Run: headless pygame with SDL's dummy video driver; simulated clock (each Clock.tick advances the game by its frame time, no real sleeping); random seed 0; keys injected as events and as key.get_pressed() state; no mouse input; restart key RETURN tapped at the start of phases 3 and 4.
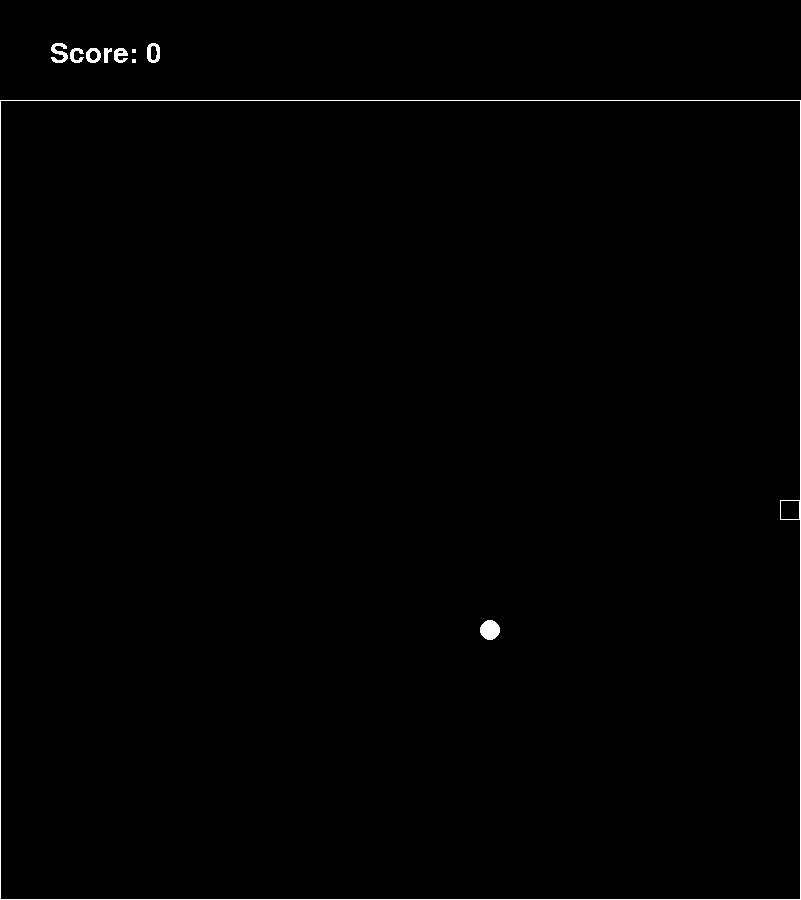
Frame 1 of 4 · flips 1–60 · no input
Frame 2 of 4 · flips 61–180 · tapped SPACE, RETURN · held RIGHT (→), D · screen unchanged from frame 1, image omitted
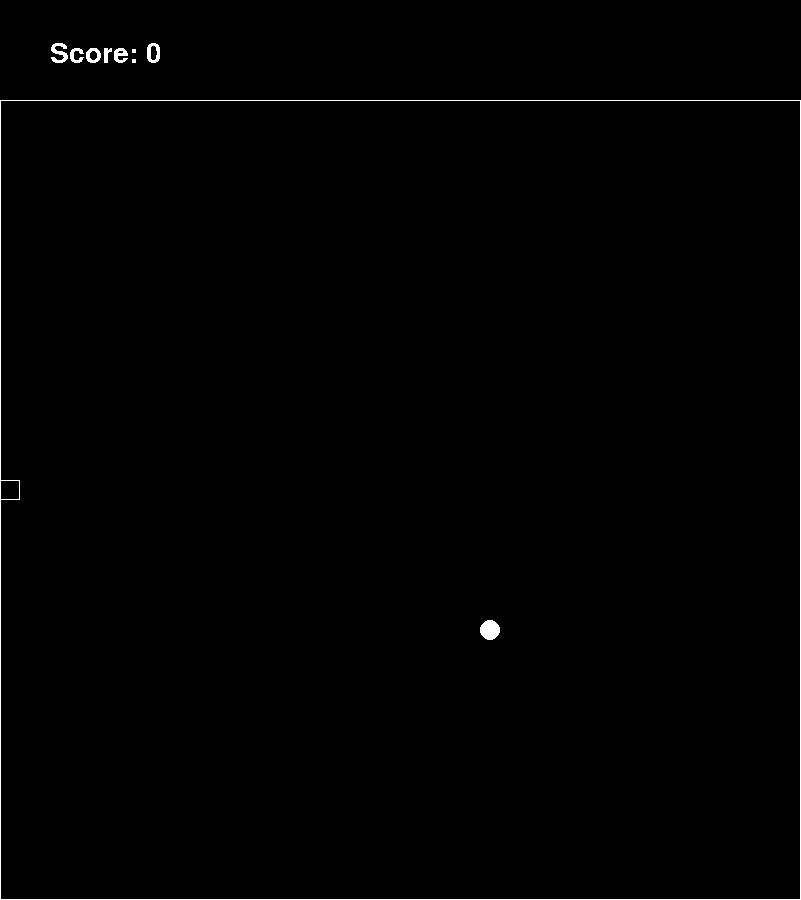
Frame 3 of 4 · flips 181–300 · tapped RETURN · held DOWN (↓), S
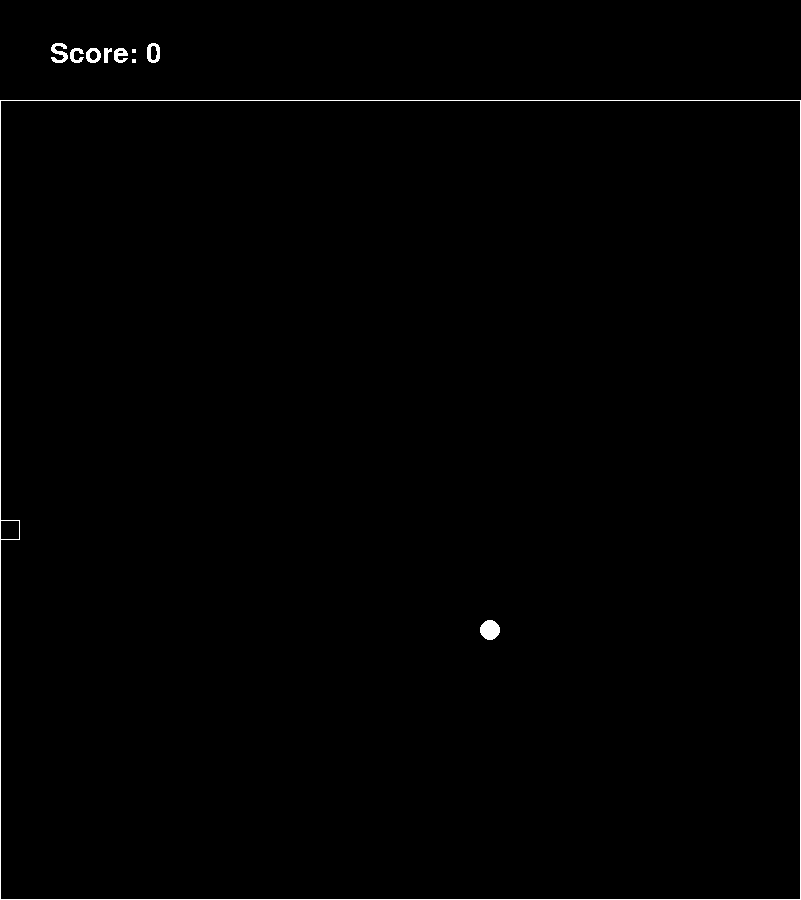
Frame 4 of 4 · flips 301–420 · tapped RETURN · held LEFT (←), A, UP (↑), W

The pygame program that drew these frames:

import pygame
from pygame.locals import *
from random import randint

pygame.init()

exit = False

while not exit:

    size = screen_width_full, screen_height_full = 801, 900
    screen_height = screen_height_full-100
    screen_width = screen_width_full-1
    screen = pygame.display.set_mode(size)
    BLACK = 0, 0, 0
    WHITE = 255, 255, 255
    run = True
    clock = pygame.time.Clock()
    FPS = 8
    text_font = pygame.font.Font(pygame.font.get_default_font(), 40)
    text_font_sml = pygame.font.Font(pygame.font.get_default_font(), 28)
    apple = None
    crash = False
    margin_top = 100
    score = 0

    class Snake:

        def __init__(self) -> None:
            self.x = screen_width//2 
            self.y = screen_height//2 +margin_top
            self.size = 20
            self.vel_x = 20
            self.vel_y = 0
            self.length = 1
            self.tails = []
            self.tails.append((self.x, self.y))

        def draw(self):
            self.x +=self.vel_x
            self.y +=self.vel_y

            if self.x < 0:
                self.x = screen_width-self.size
            elif self.x > screen_width-self.size:
                self.x = 0
            elif self.y < margin_top:
                self.y = screen_height-self.size +margin_top
            elif self.y > screen_height-self.size +margin_top:
                self.y = margin_top

            for tail in self.tails:
                pygame.draw.rect(screen, WHITE, (tail[0], tail[1], self.size, self.size), 1)

            
            self.tails.insert(0, (self.x, self.y))
            if not self.check_collision_apple():    # dont remove last tail if we hit an apple as we want the snake to "GROW"
                self.tails.pop()

            if self.check_collision_self():
                global run, crash
                crash = True
                run = False


        def move(self, dir):
            if dir == "U":
                self.vel_x = 0
                self.vel_y = -20
            elif dir == "D":
                self.vel_x = 0
                self.vel_y = 20
            elif dir == "L":
                self.vel_x = -20
                self.vel_y = 0
            else:
                self.vel_x = 20
                self.vel_y = 0

        def check_collision_apple(self):
            global apple, score
            if Rect(self.tails[0][0], self.tails[0][1], self.size, self.size).collidepoint(apple.x+10, apple.y+10):
                apple = Apple()
                self.length +=1
                score+= 10
                return True
            return False

        def check_collision_self(self):
            if len(self.tails)==1:
                return False
            for i1, tail1 in enumerate(self.tails):
                for i2, tail2 in enumerate(self.tails):
                    if Rect(tail1[0], tail1[1], self.size, self.size).colliderect(Rect(tail2[0], tail2[1], self.size, self.size)) and i1 != i2:
                        return True

    s = Snake()

    class Apple:

        def __init__(self) -> None:
            self.x = 0
            self.y = 0
            self.find_clear_pos()
            self.rect = None

        def find_clear_pos(self):
            self.x = randint(0, screen_width//s.size-1)*s.size
            self.y = randint(0, screen_height//s.size-1)*s.size + margin_top
            while True:
                collision = False
                for tail in s.tails:
                    if Rect(tail[0], tail[1], s.size, s.size).collidepoint((self.x+5, self.y+5)):
                        collision = True
                        break
                if collision:
                    self.x = randint(0, screen_width//s.size-1)*s.size 
                    self.y = randint(0, screen_height//size-1)*s.size + margin_top
                else:
                    break

        def draw(self):
            self.rect = pygame.draw.circle(screen, WHITE, (self.x+(s.size//2), self.y+(s.size//2)), 10)
                    
    apple = Apple()



    while run:
        clock.tick(FPS)
        for event in pygame.event.get():
            if event.type == pygame.QUIT:
                exit = True
                run = False
                break
            if event.type == KEYDOWN:
                if event.key == K_ESCAPE:
                    exit = True
                    run = False
                    break
                elif event.key == K_UP:
                    s.move("U")
                elif event.key == K_DOWN:
                    s.move("D")
                elif event.key == K_LEFT:
                    s.move("L")
                elif event.key == K_RIGHT:
                    s.move("R")
        
        

        screen.fill(BLACK)  #fill black

        #display score and draw boundary border
        score_text = text_font_sml.render(f"Score: {score}", False, WHITE)
        screen.blit(score_text, (50, 40))
        pygame.draw.line(screen, WHITE, start_pos=(0, 100), end_pos=(screen_width, 100))
        pygame.draw.line(screen, WHITE, start_pos=(0, 100), end_pos=(0, screen_height_full))
        pygame.draw.line(screen, WHITE, start_pos=(screen_width, 100), end_pos=(screen_width, screen_height_full))
        pygame.draw.line(screen, WHITE, start_pos=(0, screen_height_full-1), end_pos=(screen_width, screen_height_full-1))

        s.draw()
        apple.draw()
        pygame.display.update()


    if crash :run = True
    while run:
        for event in pygame.event.get():
            if event.type == pygame.QUIT:
                run = False
                exit = True
            if event.type == KEYDOWN:
                if event.key == K_ESCAPE:
                    run = False
                    exit = True
                if event.key == K_RETURN:
                    run = False
                    print("HIHIHI")


        screen.fill(BLACK)  #fill black

        game_over_text = text_font.render("Game Over", False, WHITE)
        game_over_text_sml = text_font_sml.render("Press enter to Restart", False, WHITE)
        screen.blit(game_over_text, (screen_width//2-100, screen_height//2))
        screen.blit(game_over_text_sml, (screen_width//2-150, screen_height//2+50))
        pygame.display.update()
    
    pygame.display.update()

pygame.quit()
